6-way image classification set "dataset" from GitHub (votero2/Object_Detection); label vocabulary: bottle, cup, desodorant, flash drive, keys, pen.

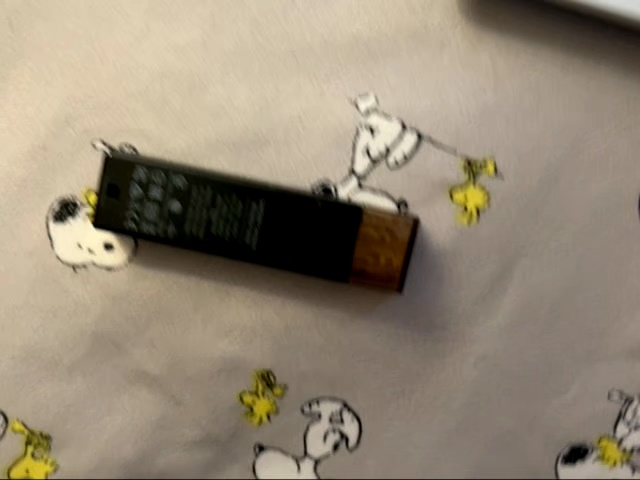
Label: flash drive

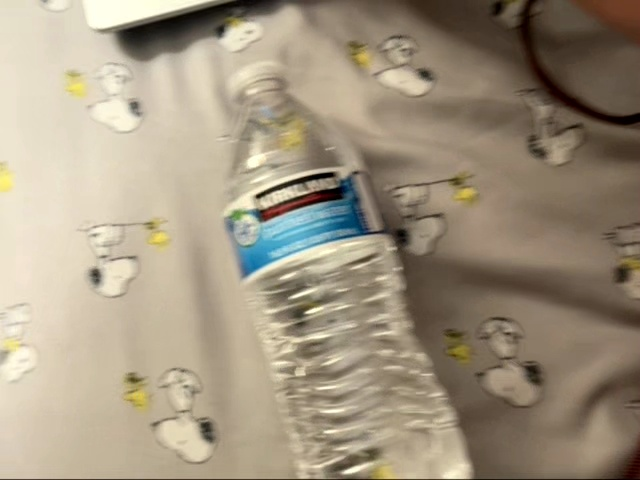
Label: bottle

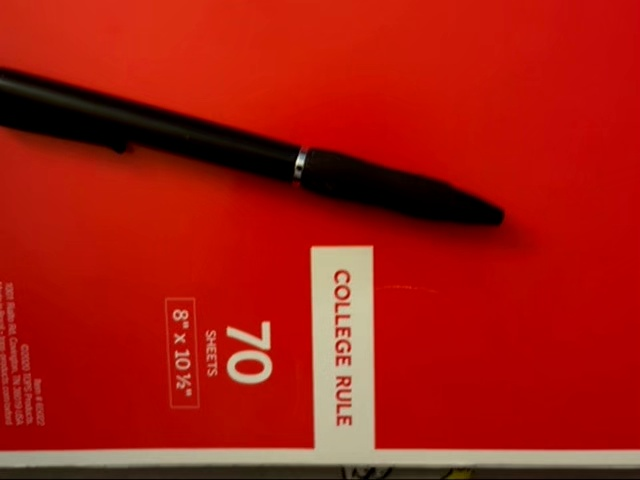
Label: pen

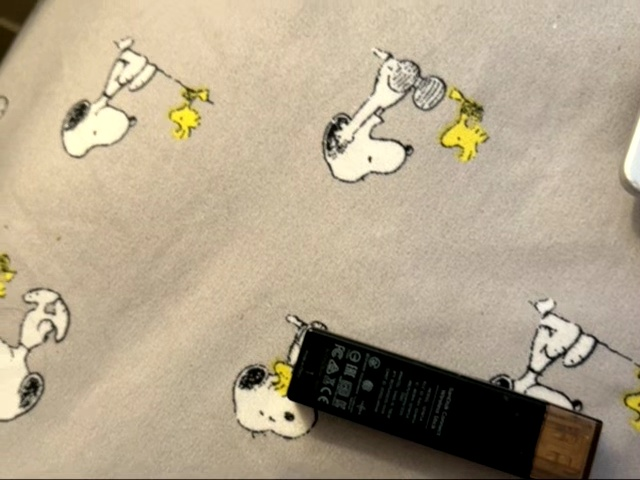
Label: flash drive

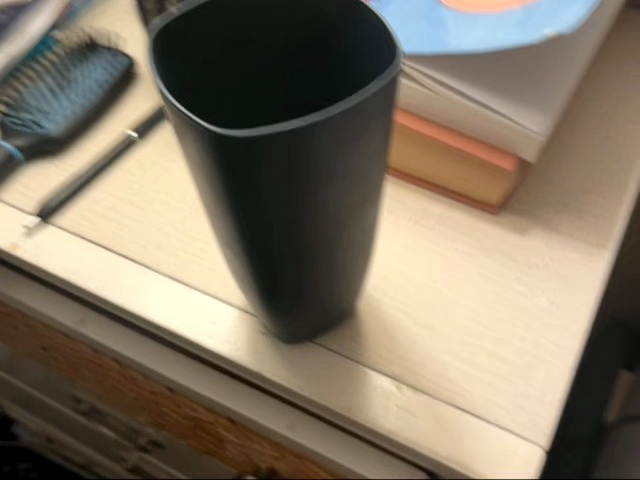
Label: cup

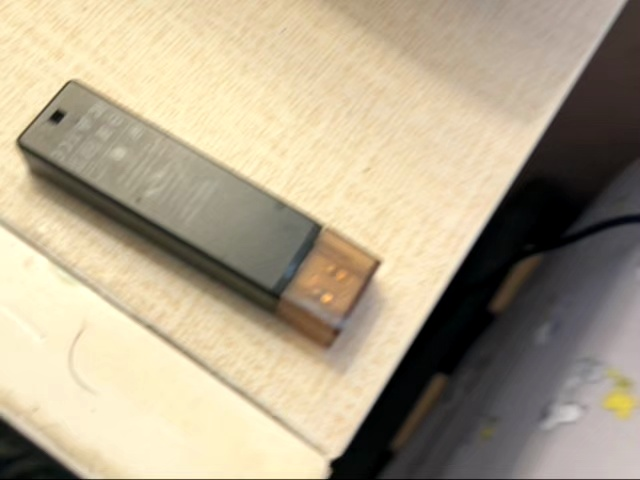
Label: flash drive
